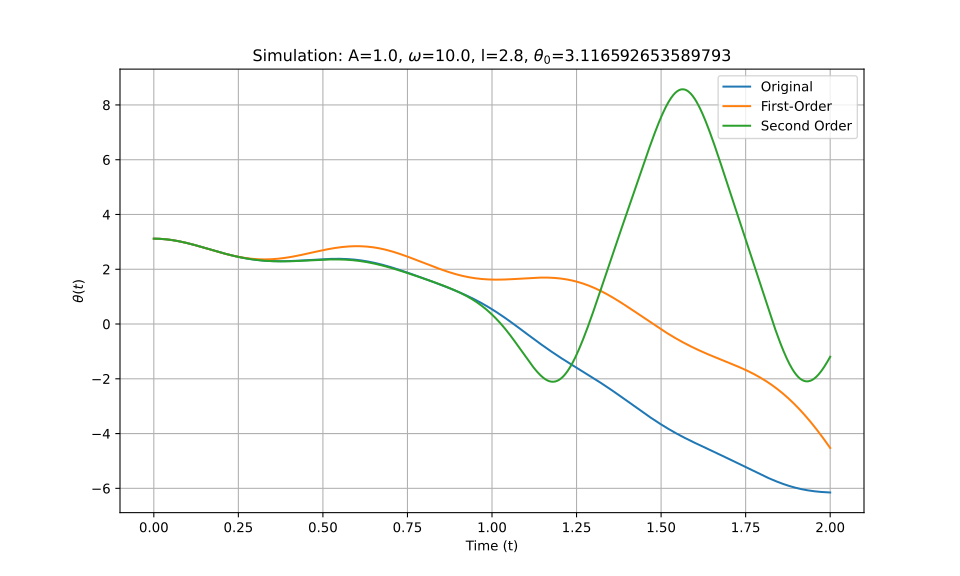

The table this chart was drawn from, first rows:
t_eval, Equation_1, Equation_2, Equation_3
0.0, 3.117, 3.117, 3.117
0.002002, 3.117, 3.117, 3.117
0.004004, 3.116, 3.116, 3.116
0.006006, 3.116, 3.116, 3.116
0.008008, 3.115, 3.115, 3.115
0.01001, 3.115, 3.115, 3.115
0.01201, 3.114, 3.114, 3.114
0.01401, 3.113, 3.113, 3.113
0.01602, 3.112, 3.112, 3.112
0.01802, 3.111, 3.111, 3.111
0.02002, 3.109, 3.109, 3.109
0.02202, 3.108, 3.108, 3.108
0.02402, 3.106, 3.106, 3.106
0.02603, 3.105, 3.105, 3.105
0.02803, 3.103, 3.103, 3.103
0.03003, 3.101, 3.101, 3.101
0.03203, 3.098, 3.098, 3.098
0.03403, 3.096, 3.096, 3.096
0.03604, 3.094, 3.094, 3.094
0.03804, 3.091, 3.091, 3.091
0.04004, 3.088, 3.088, 3.088
0.04204, 3.085, 3.085, 3.085
0.04404, 3.082, 3.082, 3.082
0.04605, 3.079, 3.079, 3.079
0.04805, 3.076, 3.076, 3.076
0.05005, 3.072, 3.072, 3.072
0.05205, 3.069, 3.069, 3.069
0.05405, 3.065, 3.065, 3.065
0.05606, 3.061, 3.062, 3.061
0.05806, 3.058, 3.058, 3.058
0.06006, 3.054, 3.054, 3.054
0.06206, 3.049, 3.049, 3.049
0.06406, 3.045, 3.045, 3.045
0.06607, 3.041, 3.041, 3.041
0.06807, 3.036, 3.036, 3.036
0.07007, 3.032, 3.032, 3.032
0.07207, 3.027, 3.027, 3.027
0.07407, 3.022, 3.022, 3.022
0.07608, 3.017, 3.017, 3.017
0.07808, 3.012, 3.012, 3.012
0.08008, 3.007, 3.007, 3.007
0.08208, 3.002, 3.002, 3.002
0.08408, 2.997, 2.997, 2.997
0.08609, 2.991, 2.991, 2.991
0.08809, 2.986, 2.986, 2.986
0.09009, 2.98, 2.98, 2.98
0.09209, 2.975, 2.974, 2.975
0.09409, 2.969, 2.969, 2.969
0.0961, 2.963, 2.963, 2.963
0.0981, 2.957, 2.957, 2.957
0.1001, 2.951, 2.951, 2.951
0.1021, 2.945, 2.945, 2.945
0.1041, 2.939, 2.939, 2.939
0.1061, 2.933, 2.932, 2.933
0.1081, 2.926, 2.926, 2.926
0.1101, 2.92, 2.92, 2.92
0.1121, 2.914, 2.913, 2.914
0.1141, 2.907, 2.907, 2.907
0.1161, 2.901, 2.9, 2.901
0.1181, 2.894, 2.893, 2.894
... 940 more rows
